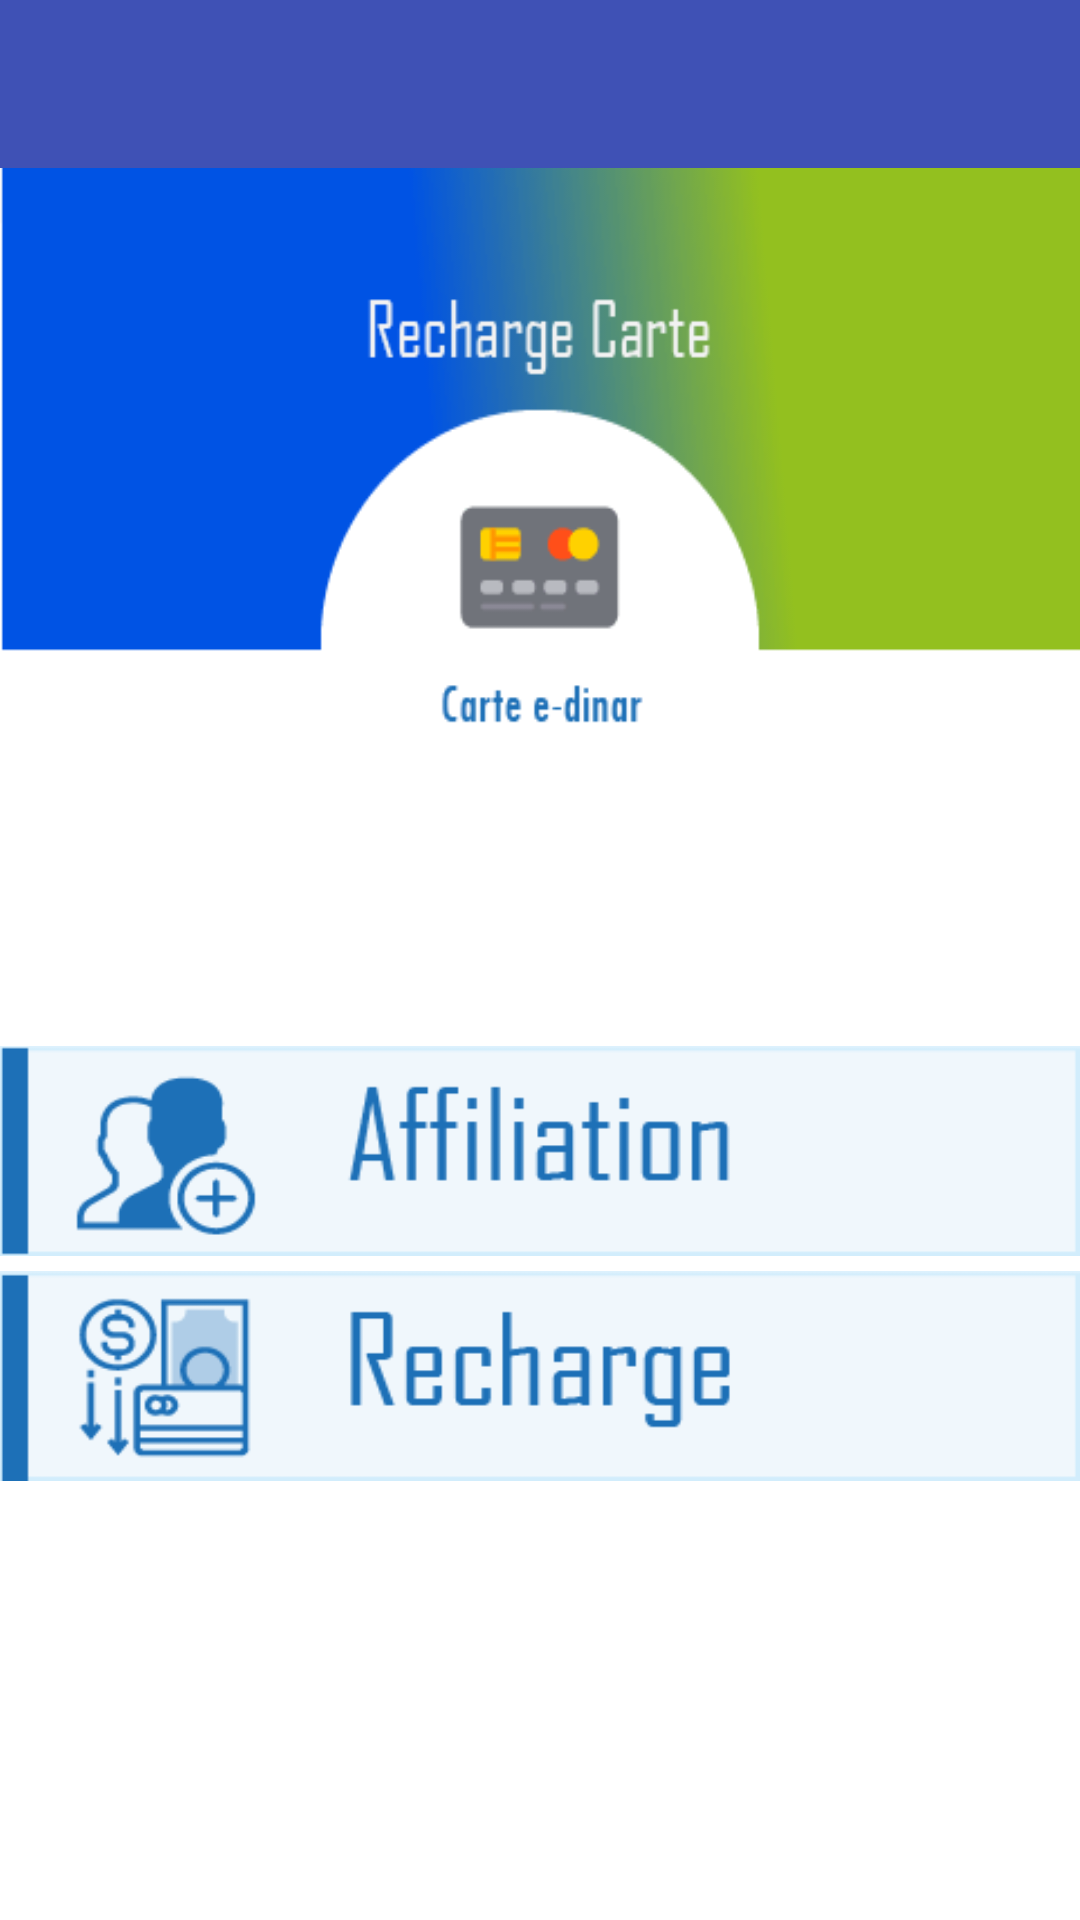

The Android layout XML behind this screen, and the referenced resources:
<!-- AndroidManifest.xml: application theme AppTheme -->
<!-- res/layout/activity_recharge_crt_edinar_menu.xml -->
<?xml version="1.0" encoding="utf-8"?>
<LinearLayout xmlns:android="http://schemas.android.com/apk/res/android"
    xmlns:app="http://schemas.android.com/apk/res-auto"
    xmlns:tools="http://schemas.android.com/tools"
    android:layout_width="match_parent"
    android:layout_height="match_parent"
    android:orientation="vertical"
    tools:context=".RechargeCrtEdinarMenu">
    <androidx.appcompat.widget.Toolbar
        android:id="@+id/toolbar"
        android:layout_width="match_parent"
        android:layout_height="?attr/actionBarSize"
        android:background="?attr/colorPrimary"
        app:popupTheme="@style/AppTheme.PopupOverlay" />

    <LinearLayout
        android:layout_width="wrap_content"
        android:layout_height="wrap_content"
        android:orientation="vertical"
        android:background="@drawable/bg_recharge_edinar">
        <LinearLayout
            android:layout_width="match_parent"
            android:layout_height="match_parent"
            android:layout_weight="2">

        </LinearLayout>
        <LinearLayout
            android:layout_width="match_parent"
            android:layout_height="match_parent"
            android:orientation="vertical"
            android:layout_weight="1">

            <ImageButton
                android:id="@+id/btnAffiliation"
                android:layout_width="match_parent"
                android:background="@drawable/btn_affiliation"
                android:layout_height="70dp"/>

            <ImageButton
                android:id="@+id/btnRecharge"
                android:layout_width="match_parent"
                android:layout_marginTop="5dp"
                android:background="@drawable/btn_recharge"
                android:layout_height="70dp"/>
        </LinearLayout>

    </LinearLayout>
</LinearLayout>
<!-- resources referenced by this layout -->
<resources>
  <!-- drawable bg_recharge_edinar: png bitmap (drawable, 6553 bytes) -->
  <!-- drawable btn_affiliation: png bitmap (drawable, 1852 bytes) -->
  <!-- drawable btn_recharge: png bitmap (drawable, 2038 bytes) -->
  <style name="AppTheme.PopupOverlay" parent="ThemeOverlay.AppCompat.Light" />
  <style name="AppTheme" parent="Theme.AppCompat.Light.NoActionBar">
          
          <item name="colorPrimary">@color/colorPrimary</item>
          <item name="colorPrimaryDark">@color/colorPrimaryDark</item>
          <item name="colorAccent">@color/colorAccent</item>
      </style>
  <color name="colorPrimary">#3F51B5</color>
  <color name="colorPrimaryDark">#303F9F</color>
  <color name="colorAccent">#FF4081</color>
</resources>
